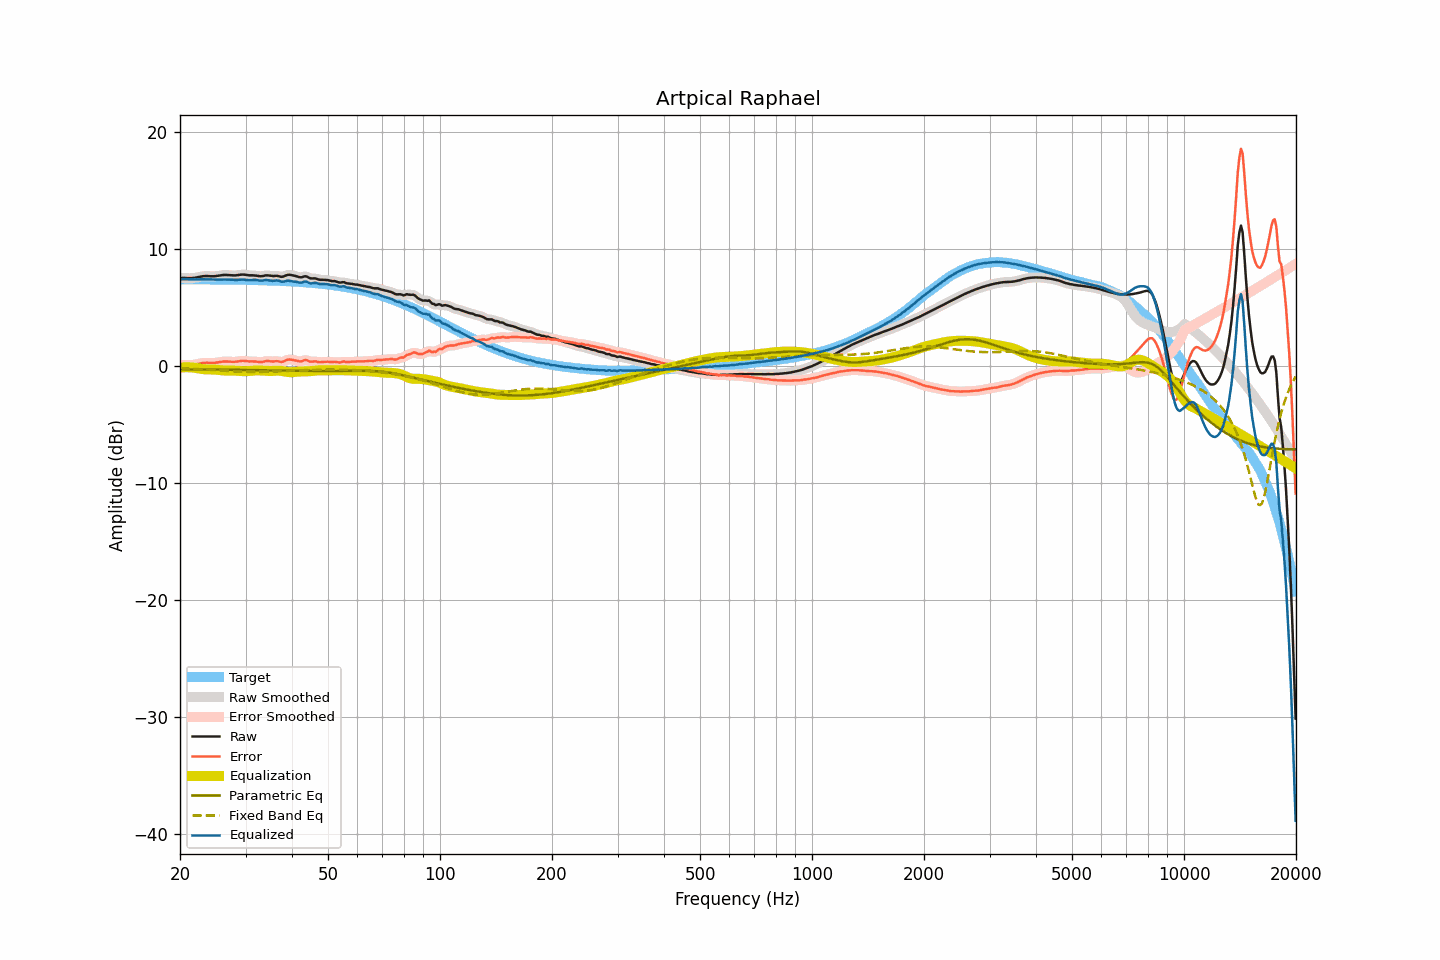

The data file committed next to this chart (first rows):
frequency, raw, smoothed, error, error_smoothed, equalization, parametric_eq, fixed_band_eq, equalized_raw, equalized_smoothed, target
20.00, 7.53, 7.53, 0.11, 0.11, -0.12, -0.27, -0.19, 7.41, 7.41, 7.42
20.20, 7.53, 7.53, 0.11, 0.11, -0.11, -0.27, -0.19, 7.42, 7.42, 7.42
20.40, 7.54, 7.53, 0.12, 0.11, -0.10, -0.27, -0.20, 7.44, 7.43, 7.42
20.61, 7.53, 7.53, 0.11, 0.11, -0.10, -0.27, -0.20, 7.44, 7.44, 7.42
20.81, 7.52, 7.53, 0.10, 0.10, -0.09, -0.27, -0.21, 7.43, 7.43, 7.42
21.02, 7.52, 7.52, 0.10, 0.10, -0.10, -0.28, -0.22, 7.43, 7.42, 7.42
21.23, 7.52, 7.52, 0.10, 0.10, -0.10, -0.28, -0.22, 7.42, 7.42, 7.42
21.44, 7.52, 7.52, 0.10, 0.10, -0.11, -0.28, -0.23, 7.41, 7.41, 7.42
21.66, 7.53, 7.53, 0.11, 0.11, -0.12, -0.28, -0.23, 7.41, 7.41, 7.42
21.87, 7.54, 7.55, 0.12, 0.13, -0.14, -0.28, -0.24, 7.40, 7.41, 7.42
22.09, 7.57, 7.57, 0.15, 0.15, -0.16, -0.28, -0.25, 7.41, 7.41, 7.42
22.31, 7.60, 7.60, 0.18, 0.18, -0.19, -0.28, -0.26, 7.42, 7.41, 7.42
22.54, 7.63, 7.63, 0.21, 0.22, -0.21, -0.28, -0.26, 7.42, 7.42, 7.42
22.76, 7.66, 7.66, 0.25, 0.24, -0.23, -0.29, -0.27, 7.43, 7.42, 7.41
22.99, 7.68, 7.68, 0.27, 0.27, -0.25, -0.29, -0.28, 7.43, 7.42, 7.41
23.22, 7.69, 7.69, 0.28, 0.28, -0.27, -0.29, -0.29, 7.42, 7.43, 7.41
23.45, 7.70, 7.70, 0.29, 0.29, -0.28, -0.29, -0.29, 7.42, 7.42, 7.41
23.69, 7.70, 7.70, 0.29, 0.29, -0.28, -0.29, -0.30, 7.42, 7.42, 7.41
23.92, 7.69, 7.69, 0.28, 0.28, -0.28, -0.29, -0.31, 7.41, 7.41, 7.41
24.16, 7.68, 7.68, 0.27, 0.28, -0.28, -0.29, -0.32, 7.40, 7.40, 7.41
24.40, 7.68, 7.68, 0.27, 0.27, -0.28, -0.30, -0.33, 7.40, 7.39, 7.41
24.65, 7.68, 7.68, 0.27, 0.28, -0.29, -0.30, -0.34, 7.39, 7.39, 7.41
24.89, 7.69, 7.69, 0.29, 0.29, -0.30, -0.30, -0.35, 7.39, 7.39, 7.40
25.14, 7.71, 7.71, 0.31, 0.31, -0.31, -0.30, -0.35, 7.40, 7.40, 7.40
25.39, 7.73, 7.73, 0.33, 0.33, -0.33, -0.30, -0.36, 7.40, 7.40, 7.40
25.65, 7.75, 7.75, 0.35, 0.35, -0.35, -0.30, -0.37, 7.40, 7.40, 7.40
25.91, 7.77, 7.77, 0.37, 0.37, -0.36, -0.30, -0.38, 7.41, 7.41, 7.40
26.16, 7.79, 7.79, 0.39, 0.39, -0.38, -0.31, -0.39, 7.41, 7.41, 7.40
26.43, 7.79, 7.79, 0.40, 0.40, -0.38, -0.31, -0.40, 7.41, 7.41, 7.40
26.69, 7.79, 7.79, 0.40, 0.40, -0.39, -0.31, -0.41, 7.40, 7.40, 7.39
26.96, 7.78, 7.78, 0.39, 0.39, -0.38, -0.31, -0.42, 7.40, 7.40, 7.39
27.23, 7.77, 7.77, 0.38, 0.38, -0.38, -0.31, -0.42, 7.39, 7.39, 7.39
27.50, 7.76, 7.76, 0.37, 0.37, -0.38, -0.32, -0.43, 7.38, 7.38, 7.39
27.77, 7.75, 7.75, 0.36, 0.37, -0.38, -0.32, -0.44, 7.37, 7.37, 7.39
28.05, 7.75, 7.75, 0.37, 0.37, -0.39, -0.32, -0.45, 7.36, 7.37, 7.38
28.33, 7.76, 7.76, 0.38, 0.38, -0.40, -0.32, -0.45, 7.37, 7.37, 7.38
28.62, 7.78, 7.78, 0.40, 0.40, -0.41, -0.32, -0.46, 7.37, 7.37, 7.38
28.90, 7.80, 7.80, 0.42, 0.42, -0.42, -0.32, -0.47, 7.38, 7.39, 7.38
29.19, 7.82, 7.82, 0.45, 0.44, -0.43, -0.33, -0.47, 7.40, 7.39, 7.38
29.48, 7.83, 7.83, 0.46, 0.45, -0.43, -0.33, -0.48, 7.40, 7.39, 7.37
29.78, 7.82, 7.82, 0.45, 0.45, -0.43, -0.33, -0.48, 7.39, 7.39, 7.37
30.08, 7.80, 7.80, 0.43, 0.43, -0.43, -0.33, -0.49, 7.37, 7.37, 7.37
30.38, 7.78, 7.78, 0.42, 0.42, -0.43, -0.33, -0.49, 7.35, 7.35, 7.37
30.68, 7.76, 7.77, 0.40, 0.41, -0.42, -0.34, -0.49, 7.34, 7.35, 7.36
30.99, 7.76, 7.76, 0.40, 0.40, -0.41, -0.34, -0.50, 7.35, 7.35, 7.36
31.30, 7.76, 7.76, 0.40, 0.40, -0.39, -0.34, -0.50, 7.37, 7.36, 7.36
31.61, 7.75, 7.75, 0.40, 0.40, -0.38, -0.34, -0.50, 7.37, 7.37, 7.35
31.93, 7.74, 7.74, 0.39, 0.39, -0.37, -0.34, -0.50, 7.37, 7.37, 7.35
32.24, 7.72, 7.72, 0.37, 0.37, -0.37, -0.35, -0.50, 7.35, 7.35, 7.35
32.57, 7.69, 7.70, 0.35, 0.35, -0.37, -0.35, -0.50, 7.32, 7.33, 7.34
32.89, 7.68, 7.68, 0.34, 0.34, -0.38, -0.35, -0.49, 7.31, 7.31, 7.34
33.22, 7.69, 7.69, 0.36, 0.36, -0.38, -0.35, -0.49, 7.31, 7.31, 7.34
33.55, 7.71, 7.72, 0.38, 0.39, -0.39, -0.35, -0.49, 7.32, 7.33, 7.33
33.89, 7.75, 7.74, 0.42, 0.41, -0.39, -0.36, -0.49, 7.36, 7.35, 7.33
34.23, 7.76, 7.75, 0.44, 0.43, -0.40, -0.36, -0.48, 7.36, 7.35, 7.32
34.57, 7.75, 7.75, 0.43, 0.43, -0.41, -0.36, -0.48, 7.34, 7.34, 7.32
34.92, 7.73, 7.73, 0.42, 0.42, -0.42, -0.36, -0.47, 7.31, 7.31, 7.31
35.27, 7.71, 7.71, 0.40, 0.40, -0.42, -0.37, -0.47, 7.29, 7.29, 7.31
35.62, 7.70, 7.71, 0.40, 0.40, -0.41, -0.37, -0.46, 7.29, 7.30, 7.31
35.97, 7.71, 7.71, 0.41, 0.41, -0.40, -0.37, -0.46, 7.31, 7.31, 7.30
... 635 more rows
